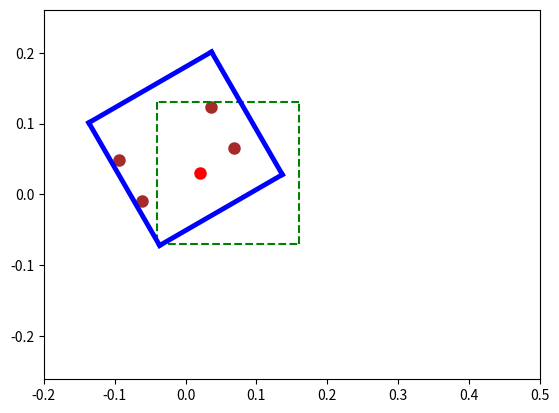

Here is the Python script that generated this plot:
'''
This script constructs a rotated rectangle around a given end effector location and orientation. 
A rotated search path is also produced which the PSM would follow as it searches for the vessel inside the box. 
Resulting rectangle and path are plotted.
Inputs: 
    - XY location of the end effector
    - orientation of the end effector
    - dimension of the required bounding rectangle
    - [optional] how far along the rectangle we want the gripper to be (gripper_disp)
    - [optional] padding area on the inside of the height (0-1) (height_padding)
    - [optional] number of search columns along the rectangle's width (search_columns)
Process: 
    - Generates a bounding box around it
    - Generates a path inside the box
    - Rotates the box and path about the XY location of the end effector
Outputs:
    - Coords of bounding rectangle
    - Coords of the path points inside rectangle
    - colour-coded plots of these outputs
'''

import math
import matplotlib.pyplot as plt
from matplotlib.patches import Rectangle
import time

# Rotate a given point by a given angle around a given origin (anticlockwise direction)
def rotate(point, angle, origin):
    ox, oy = origin
    px, py = point
    qx = ox + math.cos(angle) * (px - ox) - math.sin(angle) * (py - oy)
    qy = oy + math.sin(angle) * (px - ox) + math.cos(angle) * (py - oy)
    return qx, qy

# rotate_all() takes in the corners and path for a rectangle that has not been rotated yet
# it rotates all the points about the position of the end effector anticlockwise by the given angle in degrees
def rotate_all(corners, path, degrees):
    # convert angle of rotation from degrees to radians
    theta = math.radians(degrees)

    # Apply rotation to each point about the location of the end effector
    corners_rotated = []
    for point in corners:
        temp_rotated = rotate(point, theta, gl)
        corners_rotated.append(temp_rotated)
    path_rotated = []
    for point in path:
        temp_rotated = rotate(point, theta, gl)
        path_rotated.append(temp_rotated)
    
    return corners_rotated, path_rotated

# get_bounding_rectangle() finds the corners for a rectangle around a given end effect 2D coordinate
# can optionally provide gripper_disp, defines how far along the length the gripper should be (0-1)
def get_bounding_rectangle(gripper_location,gripper_disp):
    # find the corners of the original box before rotating
    ll = (gl[0]-(gripper_disp*rec_wid), gl[1]-(0.5*rec_height))
    ul = (gl[0]-(gripper_disp*rec_wid), gl[1]+(0.5*rec_height))
    ur = (gl[0]+((1-gripper_disp)*rec_wid), gl[1]+(0.5*rec_height))
    lr = (gl[0]+((1-gripper_disp)*rec_wid), gl[1]-(0.5*rec_height))
    original = [ll,lr,ur,ul]    
    return original

# get_search_path() takes in 4 corner coords for a rectangle that is not rotated
# search_columns: number of search columns along the rectangle's width
# height_padding: padding area on the inside of the height (0-1)
def get_search_path(corners, search_columns, height_padding):
    # extract individual corner locations
    ll,lr,ur,ul = corners
    
    # find size of the gaps between the columns (column spacing)
    cs = rec_wid/(search_columns+1)

    path = []
    for col in range(1,search_columns+1):    
        # get the first search coord in the rectangle (first coordinate)
        first = [ll[0] + (cs*col), ll[1]+(0.2*rec_height)]
        second = [ll[0] + (cs*col), ll[1]+((1-height_padding)*rec_height)]
        path.append(first)
        path.append(second)

    # change the order of the items in the path such that a trajectory can be generated between them
    # (make the path snake shaped rather than vertical lines)
    ordered_path = []
    switch = False
    ignore = False
    for idx,point in enumerate(path):
        if ignore:
            ignore = False
            continue
        if (idx%2 == 0) and not switch:
            ordered_path.append(point)
            switch = True
            ignore = False
        elif (idx%2 == 0) and switch:
            # in this case, append the next point before this one
            ordered_path.append(path[idx+1])
            ordered_path.append(path[idx])
            ignore = True
            switch = False
        else:
            ordered_path.append(point)
        
    return ordered_path

# plot_all() plots the original and rotated corners, as well as the rotated path
def plot_all(original_corners, rotated_corners, rotated_path):
    # initialise the plot
    ax = plt.gca()
    plt.axis('equal')
    plt.xlim([-0.20,0.500])
    plt.ylim([-0.50,0.500])

    # plot the gripper location in red
    ax.scatter(gl[0], gl[1], color='red',linewidth=3.0)
    
    # plot the final path in brown
    for point in rotated_path:
        ax.scatter(point[0], point[1], color='brown',linewidth=3.0)
        time.sleep(0.5)
        plt.savefig('hamada.png')
    
    # draw the original rectangle
    for coord_idx in range (0,len(original_corners)):
        if coord_idx == len(original_corners)-1:
            x_values = [original_corners[coord_idx][0], original_corners[0][0]]
            y_values = [original_corners[coord_idx][1], original_corners[0][1]]
        else:
            x_values = [original_corners[coord_idx][0], original_corners[coord_idx+1][0]]
            y_values = [original_corners[coord_idx][1], original_corners[coord_idx+1][1]]
        plt.plot(x_values, y_values, '--',linewidth=1.5,zorder=1,color='green')

    # draw the rotated rectangle
    for coord_idx in range (0,len(rotated_corners)):
        if coord_idx == len(rotated_corners)-1:
            x_values = [rotated_corners[coord_idx][0], rotated_corners[0][0]]
            y_values = [rotated_corners[coord_idx][1], rotated_corners[0][1]]
        else:
            x_values = [rotated_corners[coord_idx][0], rotated_corners[coord_idx+1][0]]
            y_values = [rotated_corners[coord_idx][1], rotated_corners[coord_idx+1][1]]
        plt.plot(x_values, y_values,linewidth=3.5,zorder=1,color='blue')

    plt.savefig('hamada.png')  


def main(rec_width_in,rec_height_in, gripper_location, gripper_rotation_degrees, gripper_displacement=0.3, search_columns=4, height_padding=0.2, plot=True):
    global rec_wid
    global rec_height
    global gl
    global rotation_in_degrees

    # dimensions of bounding rectangle
    rec_wid = rec_width_in
    rec_height = rec_height_in
    # gripper_location
    gl = gripper_location
    # how much to rotate by (anticlockwise, 0 degrees is looking east)
    rotation_in_degrees = gripper_rotation_degrees

    print("gl", gl)
    print("rec_wid", rec_wid)

    # obtain the rectangles' bounds
    original_corners = get_bounding_rectangle(gripper_location=gl,gripper_disp=gripper_displacement)

    # find the search path inside the rectangle
    path = get_search_path(original_corners,search_columns=search_columns, height_padding=height_padding)

    # rotate according to the end effector's orientation
    rotated_corners, rotated_path = rotate_all(original_corners, path, degrees=rotation_in_degrees)

    if plot:
        # plot the original and rotated corners, as well as the rotated path
        plot_all(original_corners, rotated_corners, rotated_path)

    # return the rotated rectangle and the new path
    return rotated_corners, rotated_path



if __name__ == '__main__':

    main(rec_width_in=0.20,rec_height_in=0.200, gripper_location=[0.02,0.03], gripper_rotation_degrees=120, search_columns=2, height_padding=0.05)
 

